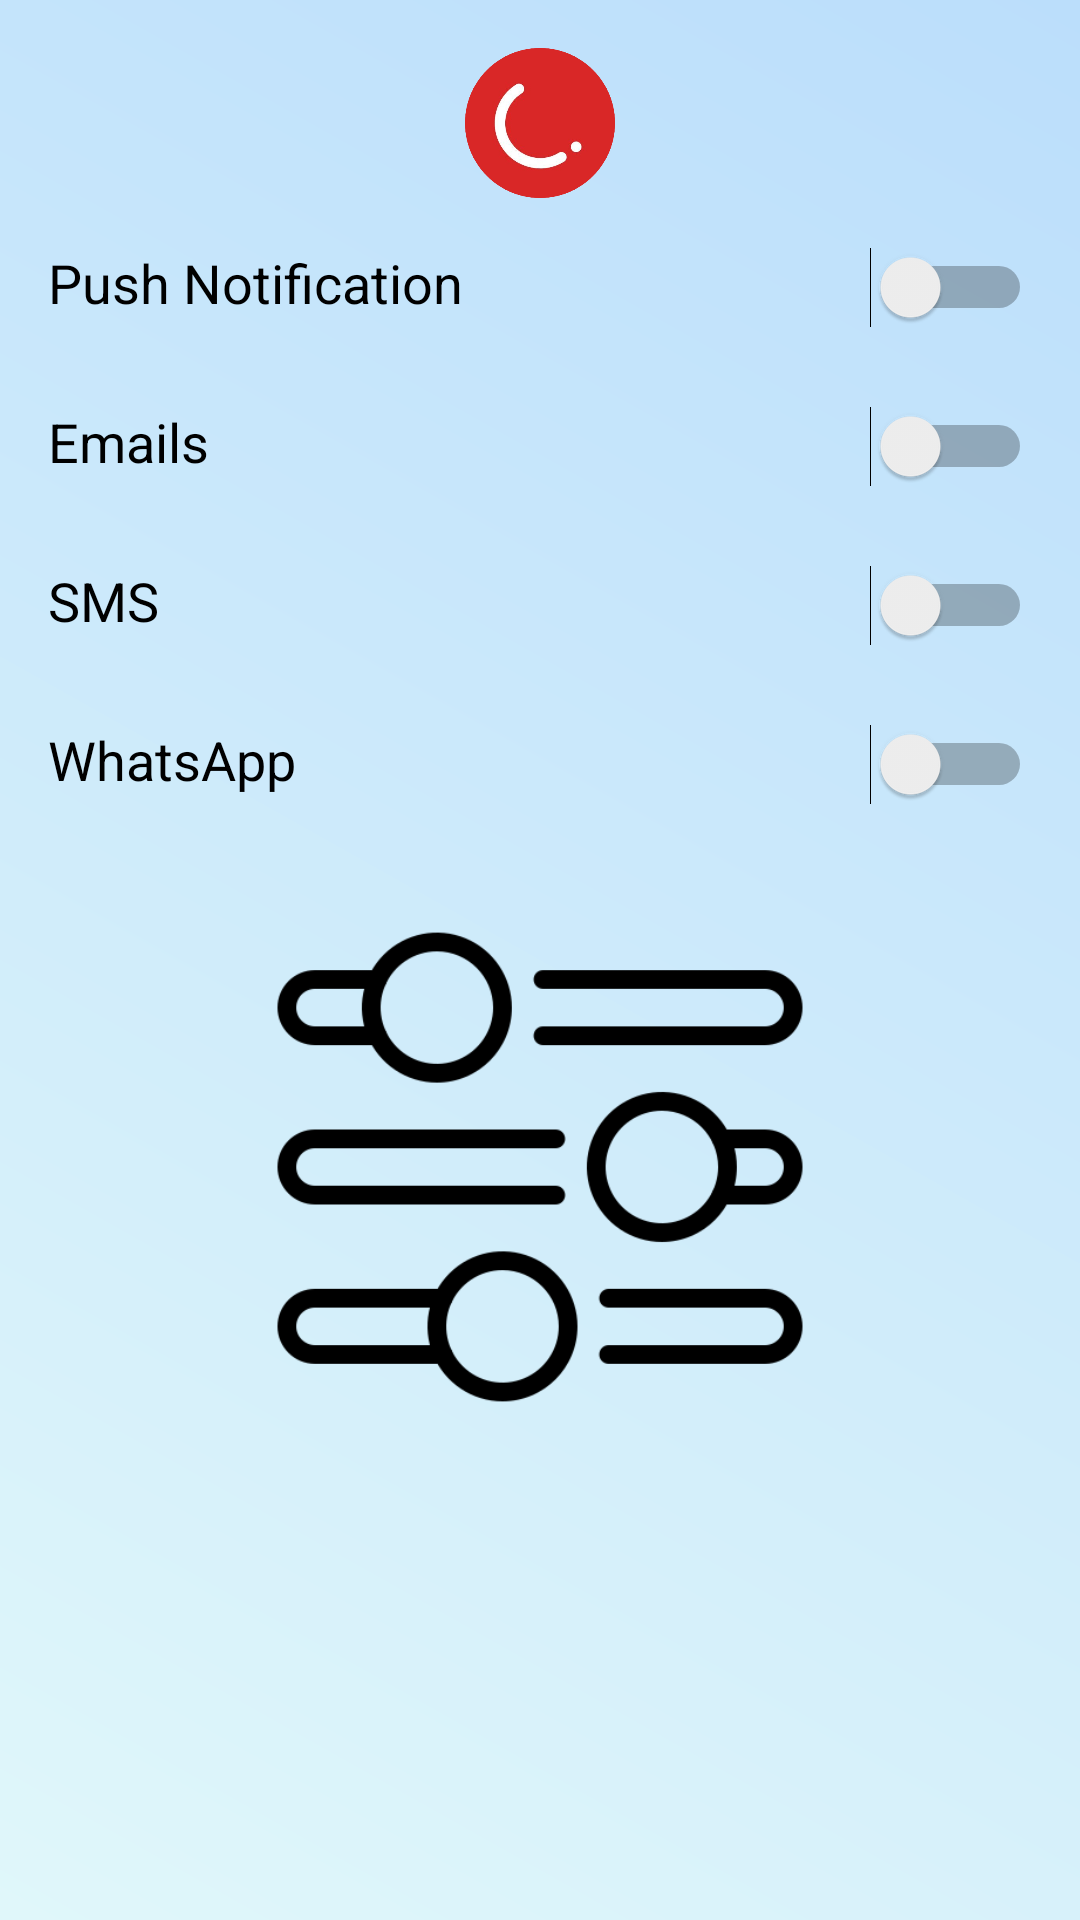

Android layout source for this screen:
<!-- AndroidManifest.xml: application theme Theme.TAMRO -->
<!-- res/layout/activity_update_profile.xml -->
<?xml version="1.0" encoding="utf-8"?>
<LinearLayout xmlns:android="http://schemas.android.com/apk/res/android"
    xmlns:tools="http://schemas.android.com/tools"
    android:layout_width="match_parent"
    android:layout_height="match_parent"
    android:orientation="vertical"
    android:padding="16dp"
    tools:context=".MainActivity"
    android:background="@drawable/background_gradient">

    <ImageView
        android:id="@+id/rollingImage"
        android:layout_width="50dp"
        android:layout_height="50dp"
        android:src="@drawable/clevertap_logo"
        android:layout_marginBottom="16dp"
        android:layout_gravity="center_horizontal"/>

    
    <LinearLayout
        android:layout_width="match_parent"
        android:layout_height="wrap_content"
        android:orientation="horizontal"
        android:layout_marginBottom="16dp">

        <TextView
            android:layout_width="0dp"
            android:layout_height="wrap_content"
            android:layout_weight="1"
            android:text="Push Notification"
            android:textSize="18sp"
            android:textColor="@color/black"
            android:gravity="center_vertical" />

        <Switch
            android:id="@+id/switch_push_notification"
            android:layout_width="wrap_content"
            android:layout_height="wrap_content"
            android:textColor="@color/black" />
    </LinearLayout>

    
    <LinearLayout
        android:layout_width="match_parent"
        android:layout_height="wrap_content"
        android:orientation="horizontal"
        android:layout_marginBottom="16dp"
        android:layout_marginTop="10dp">

        <TextView
            android:layout_width="0dp"
            android:layout_height="wrap_content"
            android:layout_weight="1"
            android:text="Emails"
            android:textSize="18sp"
            android:gravity="center_vertical"
            android:textColor="@color/black"/>

        <Switch
            android:id="@+id/switch_emails"
            android:layout_width="wrap_content"
            android:layout_height="wrap_content"
            android:textColor="@color/black"/>
    </LinearLayout>

    
    <LinearLayout
        android:layout_width="match_parent"
        android:layout_height="wrap_content"
        android:orientation="horizontal"
        android:layout_marginTop="10dp"
        android:layout_marginBottom="16dp">

        <TextView
            android:layout_width="0dp"
            android:layout_height="wrap_content"
            android:layout_weight="1"
            android:text="SMS"
            android:textColor="@color/black"
            android:textSize="18sp"
            android:gravity="center_vertical" />

        <Switch
            android:id="@+id/switch_sms"
            android:layout_width="wrap_content"
            android:layout_height="wrap_content"
            android:textColor="@color/black"/>
    </LinearLayout>

    
    <LinearLayout
        android:layout_width="match_parent"
        android:layout_height="wrap_content"
        android:orientation="horizontal"
        android:layout_marginTop="10dp"
        android:layout_marginBottom="16dp">

        <TextView
            android:layout_width="0dp"
            android:layout_height="wrap_content"
            android:layout_weight="1"
            android:text="WhatsApp"
            android:textSize="18sp"
            android:textColor="@color/black"
            android:gravity="center_vertical" />

        <Switch
            android:id="@+id/switch_whatsapp"
            android:layout_width="wrap_content"
            android:layout_height="wrap_content"
            android:textColor="@color/black"/>
    </LinearLayout>
    <ImageView
        android:layout_width="200dp"
        android:layout_height="200dp"
        android:src="@drawable/preferences"
        android:layout_gravity="center_horizontal"
        android:layout_marginTop="5dp"/>
</LinearLayout>
<!-- resources referenced by this layout -->
<resources>
  <color name="black">#FF000000</color>
  <!-- drawable background_gradient (drawable) -->
  <?xml version="1.0" encoding="utf-8"?>
  <layer-list xmlns:android="http://schemas.android.com/apk/res/android">
      <item>
          <shape android:shape="rectangle">
              <gradient
                  android:angle="45"
                  android:startColor="#E0F7FA"
                  android:endColor="#BBDEFB"
                  android:type="linear" />
          </shape>
      </item>
  </layer-list>
  <!-- drawable clevertap_logo: png bitmap (drawable, 50093 bytes) -->
  <!-- drawable preferences: png bitmap (drawable, 13832 bytes) -->
  <style name="Theme.TAMRO" parent="Base.Theme.TAMRO" />
  <style name="Base.Theme.TAMRO" parent="Theme.Material3.DayNight.NoActionBar">
          
          
          <item name="android:statusBarColor">@color/statusBarColor</item>
          <item name="android:navigationBarColor">@color/statusBarColor</item>
          <item name="android:windowLightNavigationBar">true</item>
      </style>
  <color name="statusBarColor">#cdeafa</color>
</resources>
